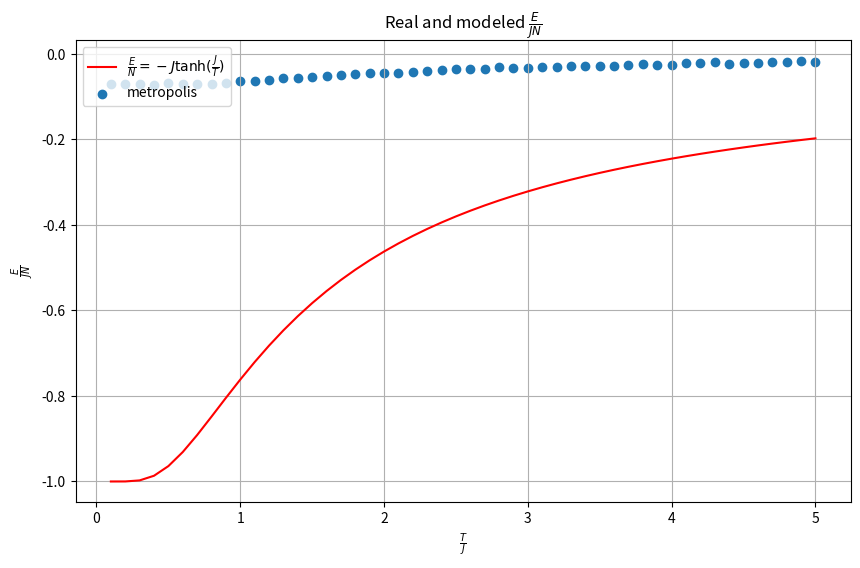

Python code for this plot:
import matplotlib.pyplot as plt
from scipy import interpolate
import numpy as np
import math
import random
import logging
import time

logging.basicConfig(level=logging.INFO)

BOLTSMAN_CONST = 1


class Lattice1D:
    def __init__(self):
        self.spins_amount = 500
        self.iterations = 10 * self.spins_amount
        self.spins = np.zeros(self.spins_amount)
        self.interaction_energy = 1  # J
        self.mu = 0.5
        self.B = 0
        self.temperature = 0.1
        self.time = 10000.
        self.timeplots = self.time / 100.0
        self.timeplotsteps = int(self.time / self.timeplots)
        self.energy = 0.0

    @staticmethod
    def probability(r):  
        x = random.uniform(0, 1)
        if x <= r:
            return 1
        return 0

    # def clear_configuration(self):
    #     del self.spins[:]

    def initiate_start_configuration(self):
        for each in range(self.spins_amount):
            g = random.uniform(0, 1)
            if g >= 0.5:
                self.spins[each] = 1
            else:
                self.spins[each] = -1

    def calculate_energy(self):
        firstTerm = self.sum_1()
        secondTerm = self.sum_2()

        firstTerm *= -self.interaction_energy
        secondTerm *= -self.B * self.mu
        return firstTerm + secondTerm

    def sum_1(self):
        b = np.array(self.spins[1:])
        b = np.append(b, [[self.spins[0]]])
        c = np.multiply(self.spins, b)
        return np.sum(c)

    def sum_2(self):
        return np.sum(self.spins)

    def sweep_spin(self):
        n = random.randint(0, self.spins_amount - 1)
        self.spins[n] *= -1
        return n  # return ordered number of reverted spin

    def metropolis_algorithm(self):
        start_time = time.time()
        energies = []
        counter = 0
        for i in range(self.iterations):
            current_energy = self.calculate_energy()
            k = self.sweep_spin()
            probe_energy = self.calculate_energy()
            if probe_energy <= current_energy:
                # logging.info(f"State accepted - {i} iteration")
                energies.append(probe_energy)
                counter += 1
            else:
                p = self.probability(
                    math.exp(-1. * (probe_energy - current_energy) / (BOLTSMAN_CONST * self.temperature)))
                if p:
                    # logging.info(f"State accepted - {i} iteration")
                    energies.append(probe_energy)
                    counter += 1
                else:
                    self.spins[k] *= -1
                    # logging.info(f"State reverted - {i} iteration")
                    energies.append(current_energy)

        energy = self.calculate_average_energy(energies)
        heat_capacity = self.calculate_heat_capacity(energies)
        magnetization = np.mean(self.spins) / self.iterations
        finish_time = time.time()
        logging.info(f'Runtime is {finish_time - start_time} seconds. \n'
                     f'Temperature is {self.temperature}. \n'
                     f'Result of Metropolis algorithm: \n'
                     f'State changed {counter} times; '
                     f'Energy = {energy}; '
                     f'Heat capacity = {heat_capacity}; '
                     f'Magnetization = {magnetization}')
        # self.plot_energy(energies)
        return energy, heat_capacity, magnetization

    def calculate_average_energy(self, energy):
        return np.sum(energy) / self.iterations

    def calculate_heat_capacity(self, energy):
        squared_energy = np.power(energy, 2)
        average_squared = self.calculate_average_energy(squared_energy)
        average_in_square = math.pow(self.calculate_average_energy(energy), 2)
        capacity = (average_squared - average_in_square) / (
                self.iterations * BOLTSMAN_CONST * math.pow(self.temperature, 2))
        return capacity

    @staticmethod
    def plot_energy(energy):
        plt.plot(np.arange(0, len(energy), 1), energy, 'b--')
        plt.title('Energy depending on iterations')
        plt.xlabel('Iterations')
        plt.ylabel('Energy')
        plt.show()

    def real_energy(self, temperature):
        return -self.interaction_energy * np.tanh(self.interaction_energy / temperature)

    def run(self):
        # self.clear_configuration()
        temperatures = np.linspace(0.1, 5, 50)
        energies = np.zeros(len(temperatures))
        heat_capacities = np.zeros(len(temperatures))
        magnetizations = np.zeros(len(temperatures))
        for index, each in enumerate(temperatures):
            self.temperature = each
            self.initiate_start_configuration()
            en, heat_capacitiy, magnetization = self.metropolis_algorithm()
            energies[index] = en
            heat_capacities[index] = heat_capacitiy
            magnetizations[index] = magnetization

        fig, ax = plt.subplots(figsize=(10, 6))
        ax.plot(temperatures, self.real_energy(temperatures), 'r', label=r"$\frac{E}{N} = −J\tanh(\frac{J}{T})$")
        ax.scatter(temperatures, energies / (self.interaction_energy * self.iterations), label="metropolis")
        ax.set_xlabel(r'$\frac{T}{J}$')
        ax.set_ylabel(r'$\frac{E}{JN}$')
        ax.grid()
        ax.set_title(r"Real and modeled $\frac{E}{JN}$")
        ax.legend(loc=2)
        plt.show()


if __name__ == '__main__':
    lattice = Lattice1D()
    lattice.run()
